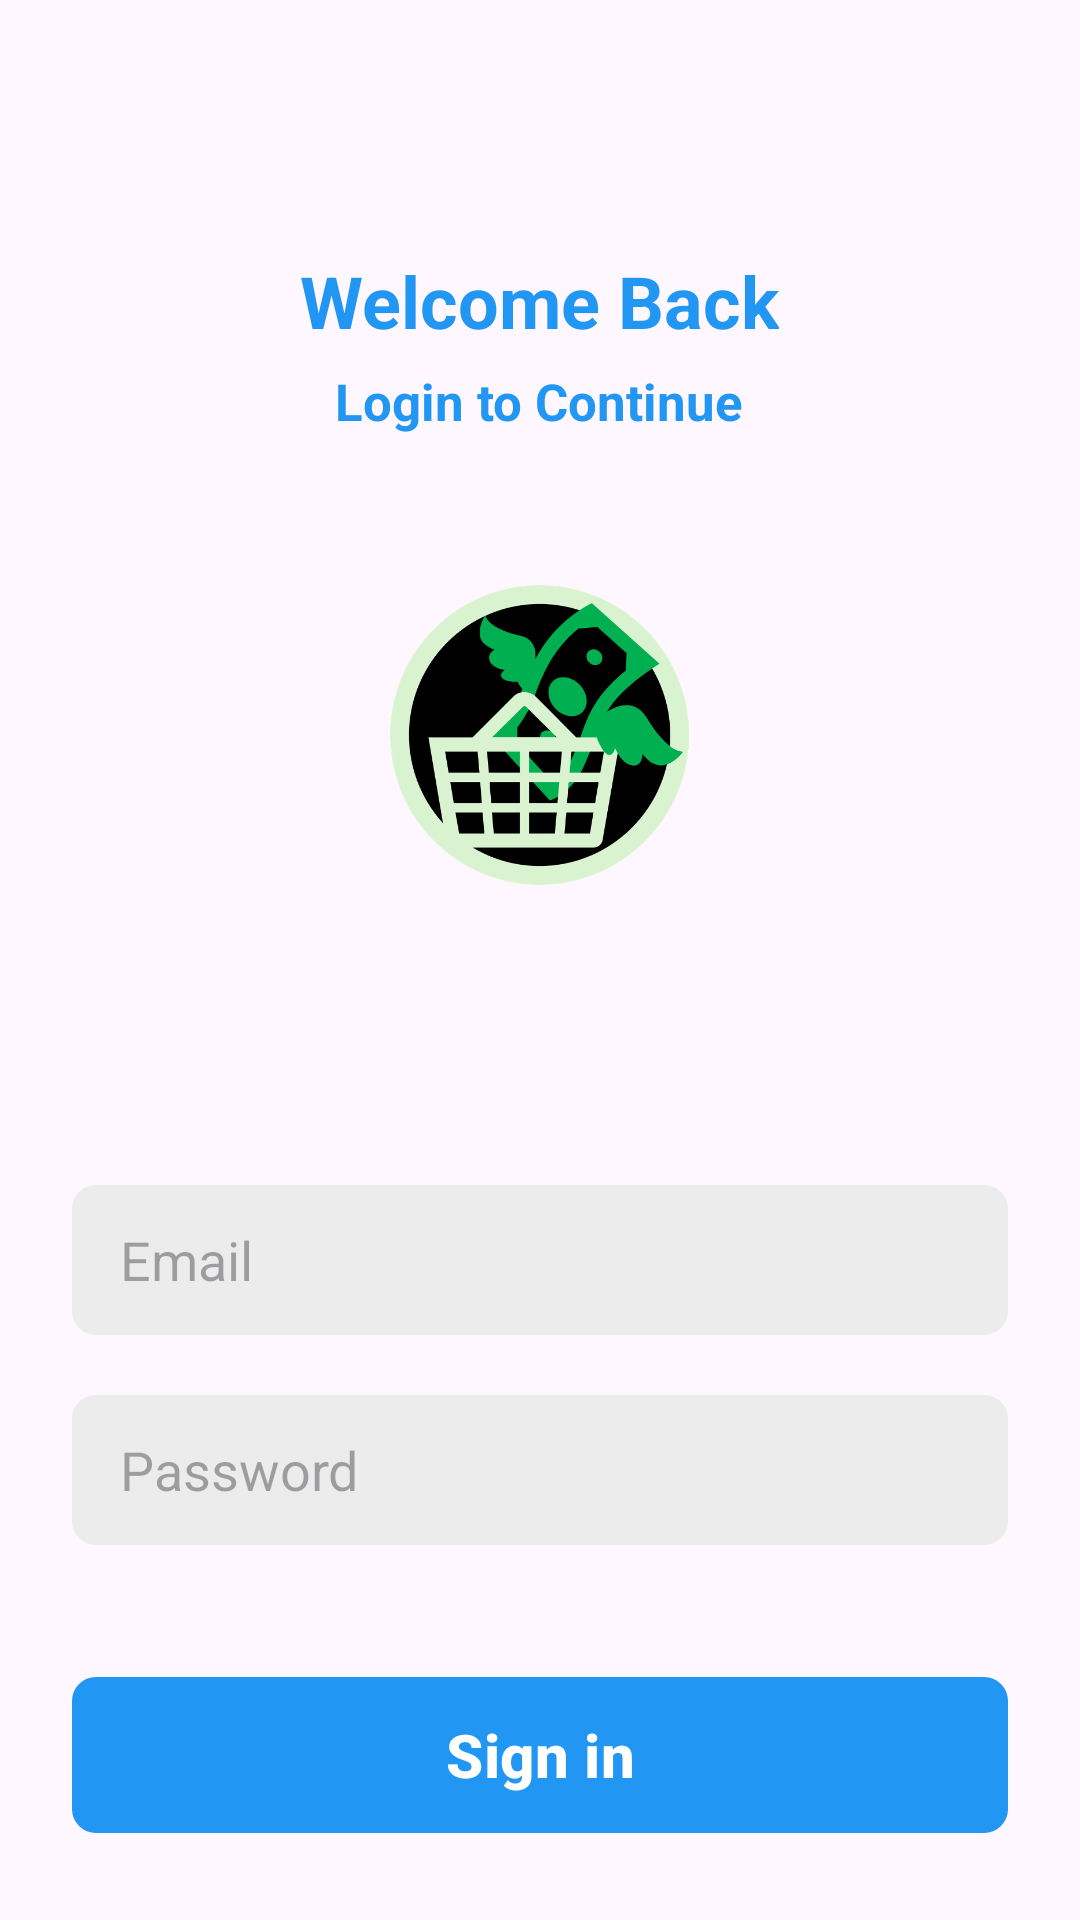

Write the Android layout XML for this screen, with the resource values it uses.
<!-- AndroidManifest.xml: application theme Theme.GroceryBoysProject -->
<!-- res/layout/activity_sign_in.xml -->
<?xml version="1.0" encoding="utf-8"?>
<ScrollView xmlns:android="http://schemas.android.com/apk/res/android"
    xmlns:app="http://schemas.android.com/apk/res-auto"
    xmlns:tools="http://schemas.android.com/tools"
    android:id="@+id/main"
    android:layout_width="match_parent"
    android:layout_height="match_parent"
    android:clipToPadding="false"
    android:overScrollMode="never"
    android:padding="24dp"
    android:scrollbars="none"
    tools:context=".activities.SignInActivity">

    <LinearLayout
        android:layout_width="match_parent"
        android:layout_height="wrap_content"
        android:gravity="center_horizontal"
        android:orientation="vertical">

        <TextView
            android:layout_width="wrap_content"
            android:layout_height="wrap_content"
            android:layout_marginTop="60dp"
            android:text="@string/Welcome_Back"
            android:textColor="@color/primary"
            android:textSize="24sp"
            android:textStyle="bold"/>

        <TextView
            android:layout_width="wrap_content"
            android:layout_height="wrap_content"
            android:layout_marginTop="6dp"
            android:text="@string/Login_to_Continue"
            android:textColor="@color/primary"
            android:textSize="17sp"
            android:textStyle="bold"/>

        
        <ImageView
            android:layout_width="100dp"
            android:layout_height="100dp"
            android:src="@drawable/ic_logo"
            android:layout_marginTop="50dp"
            android:layout_marginBottom="40dp"
            tools:ignore="ContentDescription" />



        <EditText
            android:id="@+id/inputEmail"
            android:layout_width="match_parent"
            android:layout_height="50dp"
            android:layout_marginTop="60dp"
            android:hint="@string/email"
            android:background="@drawable/background_input"
            android:imeOptions="actionNext"
            android:importantForAutofill="no"
            android:inputType="textEmailAddress"
            android:paddingStart="16dp"
            android:paddingEnd="16dp"
            android:textColor="@color/primary_text"
            android:textSize="18sp"/>

        <EditText
            android:id="@+id/inputPassword"
            android:layout_width="match_parent"
            android:layout_height="50dp"
            android:layout_marginTop="20dp"
            android:hint="@string/password"
            android:background="@drawable/background_input"
            android:imeOptions="actionNext"
            android:importantForAutofill="no"
            android:inputType="textPassword"
            android:paddingStart="16dp"
            android:paddingEnd="16dp"
            android:textAlignment="gravity"
            android:textColor="@color/primary_text"
            android:textSize="18sp"/>

        <FrameLayout
            android:layout_width="match_parent"
            android:layout_height="wrap_content"
            android:layout_marginTop="20dp"
            android:animateLayoutChanges="true">

            <com.google.android.material.button.MaterialButton
                android:id="@+id/buttonSignIn"
                android:layout_width="match_parent"
                android:layout_height="60dp"
                android:layout_marginTop="20dp"
                android:text="@string/sign_in"
                android:textColor="@color/white"
                android:textSize="20sp"
                android:textStyle="bold"
                app:cornerRadius="8sp"/>

            <ProgressBar
                android:id="@+id/progressBar"
                android:layout_width="25dp"
                android:layout_height="25dp"
                android:layout_gravity="center"
                android:visibility="invisible"/>

        </FrameLayout>

        <TextView
            android:id="@+id/textCreateNewAccount"
            android:layout_width="wrap_content"
            android:layout_height="wrap_content"
            android:layout_marginTop="40dp"
            android:text="@string/Dont_have_an_account"
            android:textColor="@color/primary"
            android:textSize="18sp"
            android:textStyle="bold"/>


    </LinearLayout>

</ScrollView>
<!-- resources referenced by this layout -->
<resources>
  <color name="primary">#2196F3</color>
  <color name="primary_text">#212121</color>
  <color name="white">#FFFFFFFF</color>
  <!-- drawable background_input (drawable) -->
  <?xml version="1.0" encoding="utf-8"?>
  <shape xmlns:android="http://schemas.android.com/apk/res/android" android:shape="rectangle">
      <solid android:color="@color/input_background"/>
      <corners android:radius="8dp"/>
  </shape>
  <!-- drawable ic_logo: png bitmap (drawable, 67819 bytes) -->
  <string name="Dont_have_an_account">Don\'t have an account? Sign up here!</string>
  <string name="Login_to_Continue">Login to Continue</string>
  <string name="Welcome_Back">Welcome Back</string>
  <string name="email">Email</string>
  <string name="password">Password</string>
  <string name="sign_in">Sign in</string>
  <style name="Theme.GroceryBoysProject" parent="Base.Theme.GroceryBoysProject" />
  <color name="input_background">#ECECEC</color>
  <style name="Base.Theme.GroceryBoysProject" parent="Theme.Material3.DayNight.NoActionBar">
          
          <item name="colorPrimary">@color/primary</item>
          <item name="colorOnPrimary">@color/white</item>
          <item name="colorSecondary">@color/secondary_text</item>
          <item name="colorSurface">@color/white</item>
      </style>
  <color name="secondary_text">#757575</color>
</resources>
